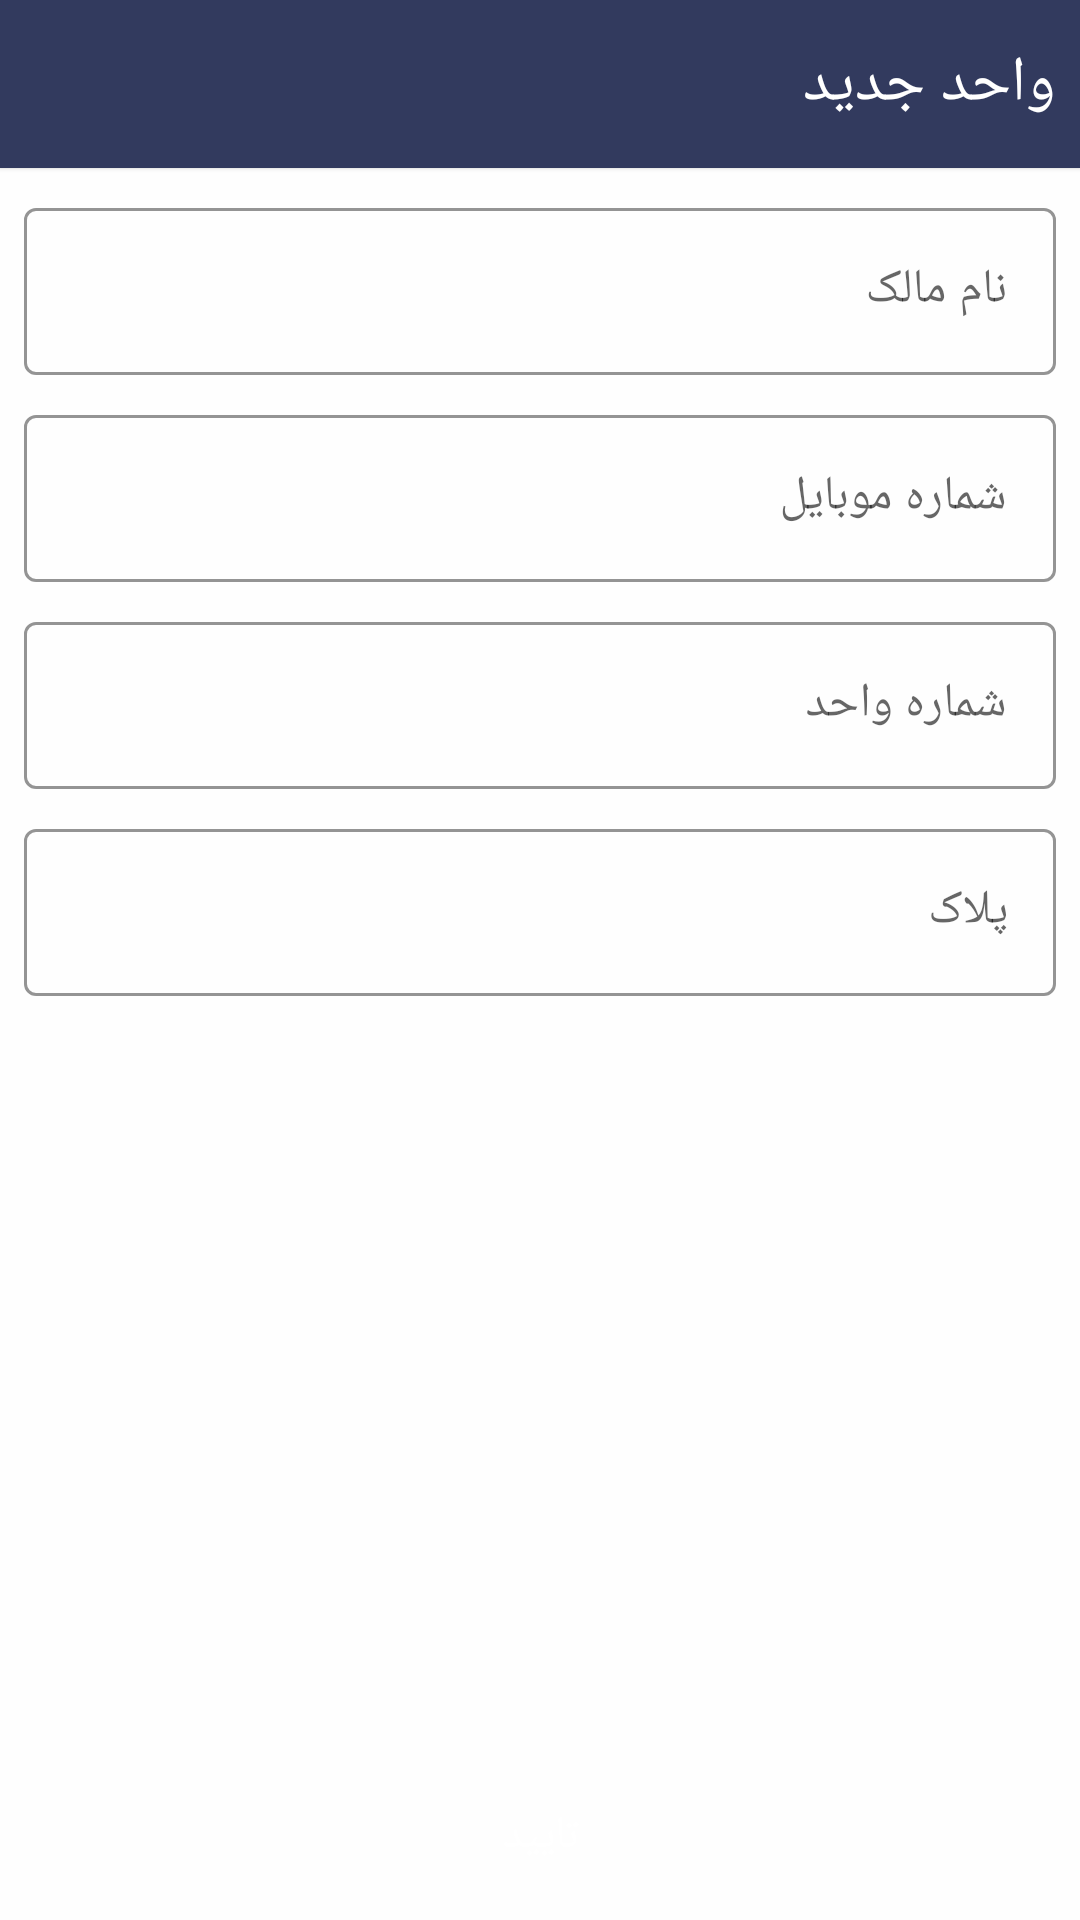

This screen was rendered from an Android layout file. Write that file and the resources it references.
<!-- AndroidManifest.xml: application theme AppTheme -->
<!-- res/layout/fragment_register_new_unit.xml -->
<?xml version="1.0" encoding="utf-8"?>
<androidx.constraintlayout.widget.ConstraintLayout
    xmlns:android="http://schemas.android.com/apk/res/android"
    android:layout_width="match_parent"
    android:layout_height="match_parent"
    xmlns:app="http://schemas.android.com/apk/res-auto"
    android:background="@color/background"
    android:clickable="true"
    android:focusable="true">

    <com.google.android.material.card.MaterialCardView
        android:id="@+id/action_bar_new_unit_title"
        app:layout_constraintTop_toTopOf="parent"
        app:layout_constraintLeft_toLeftOf="parent"
        app:layout_constraintRight_toRightOf="parent"
        style="@style/cardveiw_actionBar">

        <TextView
            style="@style/actionBar_title"
            android:text="@string/page_title_new_unit"/>

    </com.google.android.material.card.MaterialCardView>

    <LinearLayout
        android:layout_width="match_parent"
        android:layout_height="wrap_content"
        app:layout_constraintTop_toBottomOf="@id/action_bar_new_unit_title"
        app:layout_constraintLeft_toLeftOf="parent"
        app:layout_constraintRight_toRightOf="parent"
        android:orientation="vertical">

        <com.google.android.material.textfield.TextInputLayout
            android:id="@+id/til_fragment_registerNewUnit_ownerName"
            android:layout_width="match_parent"
            android:layout_height="wrap_content"
            android:hint="@string/owner_name_label"
            style="@style/textInputLayout_outLine">

            <EditText
                android:id="@+id/et_fragment_registerNewUnit_ownerName"
                android:layout_width="match_parent"
                android:layout_height="wrap_content"
                android:inputType="text"
                />

        </com.google.android.material.textfield.TextInputLayout>

        <com.google.android.material.textfield.TextInputLayout
            android:id="@+id/til_fragment_registerNewUnit_phone"
            android:layout_width="match_parent"
            android:layout_height="wrap_content"
            android:hint="@string/hint_phone"
            style="@style/textInputLayout_outLine">

            <EditText
                android:id="@+id/et_fragment_registerNewUnit_phone"
                android:layout_width="match_parent"
                android:layout_height="wrap_content"
                android:inputType="phone"
                android:maxLength="11"
                />

        </com.google.android.material.textfield.TextInputLayout>

        <com.google.android.material.textfield.TextInputLayout
            android:id="@+id/til_fragment_registerNewUnit_unitNumber"
            android:layout_width="match_parent"
            android:layout_height="wrap_content"
            android:hint="@string/unit_number_label"
            style="@style/textInputLayout_outLine">

            <EditText
                android:id="@+id/et_fragment_registerNewUnit_unitNumber"
                android:layout_width="match_parent"
                android:layout_height="wrap_content"
                android:inputType="numberDecimal"
                />

        </com.google.android.material.textfield.TextInputLayout>

        <com.google.android.material.textfield.TextInputLayout
            android:id="@+id/til_fragment_registerNewUnit_tag"
            android:layout_width="match_parent"
            android:layout_height="wrap_content"
            android:hint="@string/unit_tag_label"
            style="@style/textInputLayout_outLine">

            <EditText
                android:id="@+id/et_fragment_registerNewUnit_tag"
                android:layout_width="match_parent"
                android:layout_height="wrap_content"
                android:inputType="numberDecimal"
                />

        </com.google.android.material.textfield.TextInputLayout>

    </LinearLayout>

    <Button
        android:id="@+id/btn_frament_registerNewUnit_submit"
        android:layout_width="match_parent"
        android:layout_height="@dimen/bottom_height_button"
        app:layout_constraintBottom_toBottomOf="parent"
        app:layout_constraintLeft_toLeftOf="parent"
        app:layout_constraintRight_toRightOf="parent"
        android:text="@string/submit"
        style="@style/fillButton"
        />

</androidx.constraintlayout.widget.ConstraintLayout>
<!-- resources referenced by this layout -->
<resources>
  <color name="background">#FEFEFE</color>
  <dimen name="bottom_height_button">56dp</dimen>
  <string name="hint_phone">شماره موبایل</string>
  <string name="owner_name_label">نام مالک</string>
  <string name="page_title_new_unit">واحد جدید</string>
  <string name="submit">تایید</string>
  <string name="unit_number_label">شماره واحد</string>
  <string name="unit_tag_label">پلاک</string>
  <style name="actionBar_title" parent="Widget.AppCompat.TextView">
          <item name="android:layout_width">match_parent</item>
          <item name="android:layout_height">wrap_content</item>
          <item name="android:textSize">@dimen/text_size_very_big</item>
          <item name="android:textColor">@color/actionBar_text_color</item>
          <item name="android:layoutDirection">rtl</item>
          <item name="android:layout_gravity">center_vertical</item>
          <item name="android:layout_marginRight">@dimen/medium_margin</item>
      </style>
  <style name="cardveiw_actionBar" parent="Widget.MaterialComponents.CardView">
          <item name="android:layout_width">match_parent</item>
          <item name="android:layout_height">@dimen/height_action_bar</item>
          <item name="cardBackgroundColor">@color/colorPrimary</item>
          <item name="cardCornerRadius">@dimen/card_radius_action_bar</item>
      </style>
  <style name="fillButton" parent="Widget.MaterialComponents.Button">
          <item name="android:textSize">@dimen/text_size_medium</item>
          <item name="android:layout_marginTop">@dimen/medium_margin</item>
          <item name="android:layout_marginLeft">@dimen/medium_margin</item>
          <item name="android:layout_marginRight">@dimen/medium_margin</item>
      </style>
  <style name="textInputLayout_outLine" parent="Widget.MaterialComponents.TextInputLayout.OutlinedBox">
          <item name="boxStrokeColor">@color/til_stroke_color</item>
          <item name="boxBackgroundColor">@color/til_background_color</item>
          <item name="hintTextColor">@color/til_hint_color</item>
          <item name="android:layout_marginLeft">@dimen/medium_margin</item>
          <item name="android:layout_marginRight">@dimen/medium_margin</item>
          <item name="android:layout_marginTop">@dimen/medium_margin</item>
      </style>
  <style name="AppTheme" parent="Theme.MaterialComponents.Light.NoActionBar">
          
          <item name="colorPrimary">@color/colorPrimary</item>
          <item name="colorPrimaryDark">@color/colorPrimaryDark</item>
          <item name="colorAccent">@color/colorAccent</item>
          <item name="android:windowAnimationStyle">@style/activity_transition</item>
          <item name="android:windowContentTransitions">true</item>
      </style>
  <dimen name="text_size_very_big">21sp</dimen>
  <color name="actionBar_text_color">#FFFFFF</color>
  <dimen name="medium_margin">8dp</dimen>
  <dimen name="height_action_bar">56dp</dimen>
  <color name="colorPrimary">#323A5E</color>
  <dimen name="card_radius_action_bar">0dp</dimen>
  <dimen name="text_size_medium">15sp</dimen>
  <color name="til_stroke_color">#355C7D</color>
  <color name="til_background_color">@android:color/transparent</color>
  <color name="til_hint_color">#725A7A</color>
  <color name="colorPrimaryDark">#2B3155</color>
  <color name="colorAccent">#725A7A</color>
  <style name="activity_transition" parent="android:Theme.Material">
          <item name="android:activityOpenEnterAnimation">@anim/activity_open_enter</item>
          <item name="android:activityOpenExitAnimation">@anim/activity_open_exit</item>
          <item name="android:activityCloseEnterAnimation">@anim/activity_close_enter</item>
          <item name="android:activityCloseExitAnimation">@anim/activity_close_exit</item>
      </style>
</resources>
